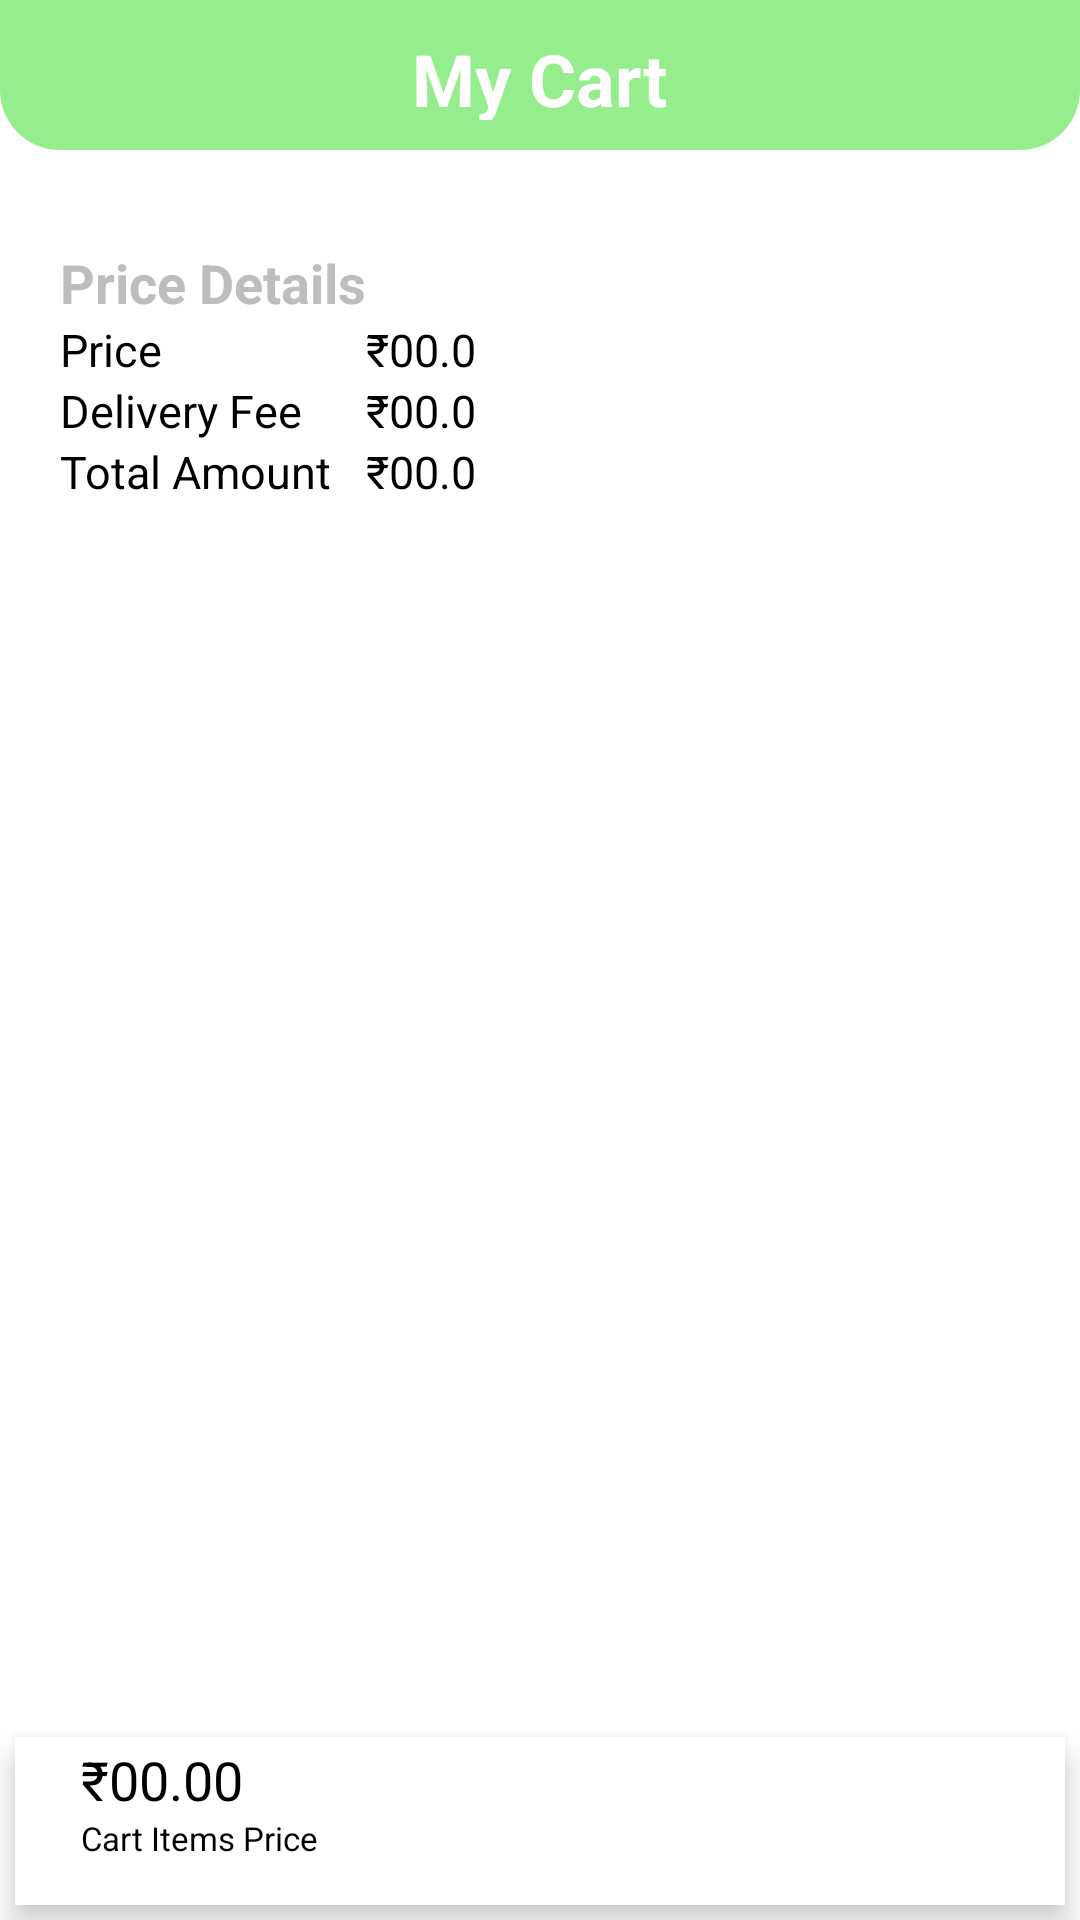

This screen was rendered from an Android layout file. Write that file and the resources it references.
<!-- AndroidManifest.xml: application theme Theme.Bagit_test_2.NoActionBar -->
<!-- res/layout/activity_cart__page.xml -->
<?xml version="1.0" encoding="utf-8"?>
<RelativeLayout xmlns:android="http://schemas.android.com/apk/res/android"
    xmlns:app="http://schemas.android.com/apk/res-auto"
    xmlns:tools="http://schemas.android.com/tools"
    android:layout_width="match_parent"
    android:layout_height="match_parent"
    android:background="@color/colorWhite"
    android:onClick="OC_Place_Order"
    tools:context=".Cart_Page">

    <RelativeLayout
        android:id="@+id/RL1"
        android:layout_width="match_parent"
        android:layout_height="50dp"
        android:background="@drawable/shape_rect01"
        android:padding="10dp">

        <TextView
            android:layout_width="wrap_content"
            android:layout_height="wrap_content"
            android:layout_centerInParent="true"
            android:text="My Cart"
            android:textColor="@color/colorWhite"
            android:textSize="24dp"
            android:textStyle="bold" />

    </RelativeLayout>

    <TextView
        android:id="@+id/cartIsEmpty"
        android:layout_width="wrap_content"
        android:layout_height="wrap_content"
        android:layout_centerInParent="true"
        android:gravity="center"
        android:text="Cart is Empty"
        android:textColor="@color/colorBlack"
        android:textSize="24dp" />

    <ScrollView
        android:id="@+id/sv"
        android:layout_width="match_parent"
        android:layout_height="match_parent"
        android:layout_above="@+id/LL"
        android:layout_below="@id/RL1"
        android:background="@color/colorWhite">

        <RelativeLayout
            android:id="@+id/shopRL"
            android:layout_width="match_parent"
            android:layout_height="wrap_content"
            android:layout_below="@id/RL1"
            android:background="@color/colorWhite">

            <androidx.recyclerview.widget.RecyclerView
                android:id="@+id/catalogueItemRV"
                android:layout_width="match_parent"
                android:layout_height="wrap_content"
                android:background="@color/colorWhite"
                android:onClick="OC_Place_Order"
                app:layoutManager="androidx.recyclerview.widget.LinearLayoutManager"
                tools:listitem="@layout/row_product_cart" />

            <View
                android:id="@+id/view01"
                android:layout_width="match_parent"
                android:layout_height="2dp"
                android:layout_below="@id/catalogueItemRV"
                android:layout_marginLeft="20dp"
                android:layout_marginTop="5dp"
                android:layout_marginRight="20dp"
                android:layout_marginBottom="5dp"
                android:background="@color/colorWhite" />

            <TableLayout
                android:id="@+id/tableLayout"
                android:layout_width="match_parent"
                android:layout_height="match_parent"
                android:layout_below="@id/view01"
                android:layout_marginLeft="20dp"
                android:layout_marginTop="20dp"
                android:layout_marginBottom="40dp">

                <TableRow>

                    <TextView
                        android:layout_width="match_parent"
                        android:layout_height="wrap_content"
                        android:text="Price Details"
                        android:textColor="@color/colorGray01"
                        android:textSize="18dp"
                        android:textStyle="bold" />
                </TableRow>

                <TableRow>

                    <TextView
                        android:layout_width="match_parent"
                        android:layout_height="wrap_content"
                        android:text="Price"
                        android:textColor="@color/colorBlack"
                        android:textSize="15dp" />

                    <TextView
                        android:id="@+id/detailCost"
                        android:layout_width="match_parent"
                        android:layout_height="wrap_content"
                        android:text="₹00.0"
                        android:textColor="@color/colorBlack"
                        android:textSize="15dp" />
                </TableRow>

                <TableRow>

                    <TextView
                        android:layout_width="match_parent"
                        android:layout_height="wrap_content"
                        android:text="Delivery Fee"
                        android:textColor="@color/colorBlack"
                        android:textSize="15dp" />

                    <TextView
                        android:id="@+id/detailDelivery"
                        android:layout_width="match_parent"
                        android:layout_height="wrap_content"
                        android:text="₹00.0"
                        android:textColor="@color/colorBlack"
                        android:textSize="15dp" />
                </TableRow>

                <TableRow>

                    <TextView
                        android:layout_width="match_parent"
                        android:layout_height="wrap_content"
                        android:text="Total Amount"
                        android:textColor="@color/colorBlack"
                        android:textSize="15dp" />

                    <TextView
                        android:id="@+id/detailTotal"
                        android:layout_width="match_parent"
                        android:layout_height="wrap_content"
                        android:text="₹00.0"
                        android:textColor="@color/colorBlack"
                        android:textSize="15dp" />
                </TableRow>

            </TableLayout>

        </RelativeLayout>
    </ScrollView>

    <View
        android:id="@+id/view02"
        android:layout_width="match_parent"
        android:layout_height="2dp"
        android:layout_below="@id/sv"
        android:layout_marginLeft="20dp"
        android:layout_marginTop="5dp"
        android:layout_marginRight="20dp"
        android:layout_marginBottom="5dp"
        android:background="@color/colorGray01" />

    <LinearLayout
        android:id="@+id/LL"
        android:layout_width="match_parent"
        android:layout_height="wrap_content"
        android:layout_alignParentBottom="true"
        android:layout_marginStart="5dp"
        android:layout_marginTop="5dp"
        android:layout_marginEnd="5dp"
        android:layout_marginBottom="5dp"
        android:background="@color/colorWhite"
        android:elevation="6dp"
        android:orientation="horizontal"
        android:padding="2dp">

        <LinearLayout
            android:layout_width="wrap_content"
            android:layout_height="wrap_content"
            android:layout_marginLeft="20dp"
            android:layout_weight="1"
            android:orientation="vertical">

            <TextView
                android:id="@+id/grandTotalTV"
                android:layout_width="wrap_content"
                android:layout_height="wrap_content"
                android:text="₹00.00"
                android:textColor="@color/colorBlack"
                android:textSize="18dp" />

            <TextView
                android:layout_width="wrap_content"
                android:layout_height="wrap_content"
                android:text="Cart Items Price"
                android:textColor="@color/colorBlack"
                android:textSize="11dp" />

        </LinearLayout>

        <Button
            android:id="@+id/placeOrder"
            android:layout_width="wrap_content"
            android:layout_height="wrap_content"
            android:layout_marginLeft="20dp"
            android:layout_marginTop="2dp"
            android:layout_marginRight="20dp"
            android:layout_marginBottom="2dp"
            android:background="@drawable/shape_rect06"
            android:minWidth="120dp"
            android:onClick="OC_Place_Order"
            android:padding="5dp"
            android:text="Place Order"
            android:textColor="@color/colorWhite" />

    </LinearLayout>

</RelativeLayout>
<!-- resources referenced by this layout -->
<resources>
  <color name="colorBlack">#000</color>
  <color name="colorGray01">#bdbdbd</color>
  <color name="colorWhite">#fff</color>
  <!-- drawable shape_rect01 (drawable) -->
  <?xml version="1.0" encoding="utf-8"?>
  <shape xmlns:android="http://schemas.android.com/apk/res/android"
      android:shape="rectangle">
  
      <solid android:color="@color/lightgreen"/>
  
      <corners android:bottomLeftRadius="20dp"
          android:bottomRightRadius="20dp" />
  </shape>
  <style name="Theme.Bagit_test_2.NoActionBar">
          <item name="windowActionBar">false</item>
          <item name="windowNoTitle">true</item>
      </style>
  <color name="lightgreen">#DA85EA7A</color>
  
      light green
</resources>
